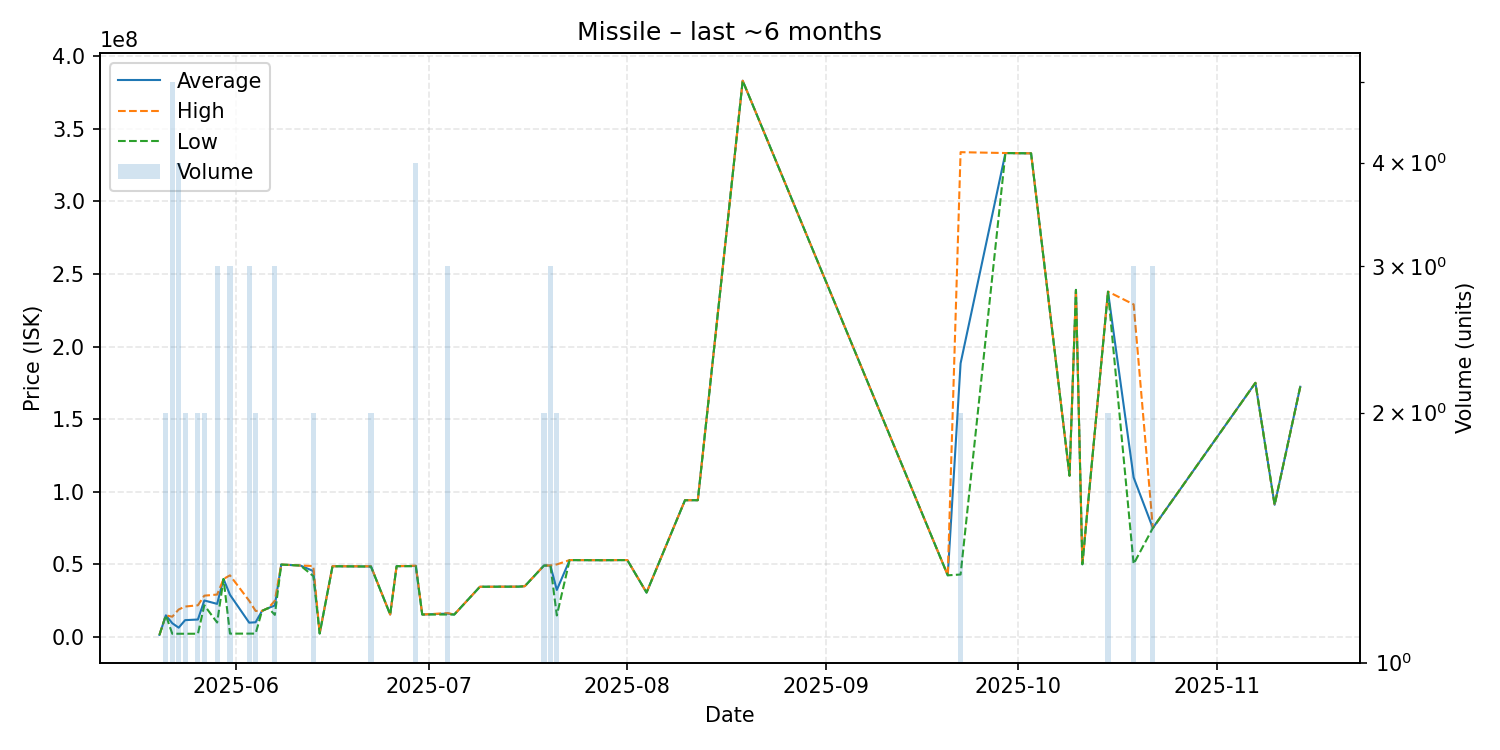

Source data for this figure (header and first rows):
date, average, highest, lowest, order_count, volume
2025-05-20, 1495000, 1495000, 1495000, 1, 1
2025-05-21, 14960000, 14960000, 14960000, 2, 2
2025-05-22, 9507200, 14000000, 2273000, 5, 5
2025-05-23, 6447250, 18970000, 2273000, 4, 4
2025-05-24, 11637000, 21000000, 2274000, 2, 2
2025-05-26, 12068000, 21860000, 2276000, 2, 2
2025-05-27, 25175000, 28490000, 21860000, 2, 2
2025-05-29, 22833333, 29250000, 10000000, 3, 3
2025-05-30, 39990000, 39990000, 39990000, 1, 1
2025-05-31, 29106333, 42485000, 2349000, 3, 3
2025-06-03, 9899667, 24970000, 2364500, 3, 3
2025-06-04, 10178000, 17990000, 2366000, 2, 2
2025-06-05, 18000000, 18000000, 18000000, 1, 1
2025-06-06, 19990000, 19990000, 19990000, 1, 1
2025-06-07, 21746667, 24990000, 15260000, 3, 3
2025-06-08, 49890000, 49890000, 49890000, 1, 1
2025-06-11, 49230000, 49230000, 49230000, 1, 1
2025-06-13, 45450000, 48900000, 42000000, 2, 2
2025-06-14, 2455000, 2455000, 2455000, 1, 1
2025-06-16, 48750000, 48750000, 48750000, 1, 1
2025-06-22, 48600000, 48700000, 48500000, 2, 2
2025-06-25, 15510000, 15510000, 15510000, 1, 1
2025-06-26, 48790000, 48790000, 48790000, 1, 1
2025-06-29, 48935000, 49120000, 48750000, 4, 4
2025-06-30, 15510000, 15510000, 15510000, 1, 1
2025-07-04, 16136667, 16455000, 15500000, 3, 3
2025-07-05, 15500000, 15500000, 15500000, 1, 1
2025-07-09, 34620000, 34620000, 34620000, 1, 1
2025-07-11, 34630000, 34630000, 34630000, 1, 1
2025-07-12, 34670000, 34670000, 34670000, 1, 1
2025-07-14, 34680000, 34680000, 34680000, 1, 1
2025-07-15, 34700000, 34700000, 34700000, 1, 1
2025-07-16, 35000000, 35000000, 35000000, 1, 1
2025-07-19, 49220000, 49220000, 49220000, 2, 2
2025-07-20, 49240000, 49245000, 49235000, 3, 3
2025-07-21, 32420000, 50000000, 14840000, 2, 2
2025-07-23, 52980000, 52980000, 52980000, 1, 1
2025-07-28, 52900000, 52900000, 52900000, 1, 1
2025-08-01, 53000000, 53000000, 53000000, 1, 1
2025-08-04, 30610000, 30610000, 30610000, 1, 1
2025-08-10, 94200000, 94200000, 94200000, 1, 1
2025-08-12, 94210000, 94210000, 94210000, 1, 1
2025-08-17, 300000000, 300000000, 300000000, 1, 1
2025-08-19, 383000000, 383000000, 383000000, 1, 1
2025-09-20, 42490000, 42490000, 42490000, 1, 1
2025-09-22, 188425000, 333800000, 43050000, 2, 2
2025-09-29, 333200000, 333200000, 333200000, 1, 1
2025-10-03, 333000000, 333000000, 333000000, 1, 1
2025-10-09, 111100000, 111100000, 111100000, 1, 1
2025-10-10, 239000000, 239000000, 239000000, 1, 1
2025-10-11, 50100000, 50100000, 50100000, 1, 1
2025-10-15, 237750000, 237800000, 237700000, 2, 2
2025-10-19, 109870000, 229000000, 50305000, 3, 3
2025-10-22, 75070000, 75090000, 75060000, 3, 3
2025-11-07, 175000000, 175000000, 175000000, 1, 1
2025-11-10, 91050000, 91050000, 91050000, 1, 1
2025-11-14, 172300000, 172300000, 172300000, 1, 1
